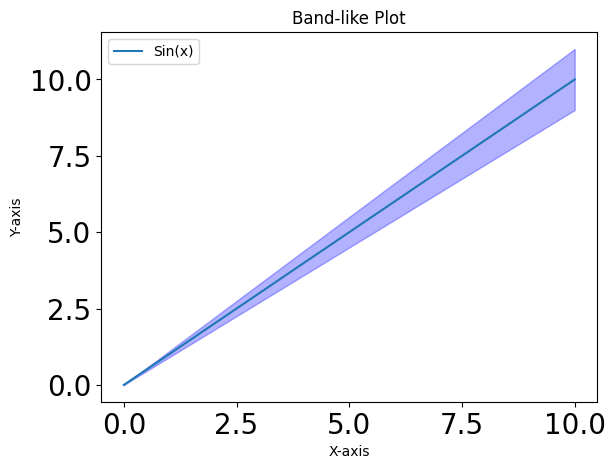

Reproduce this figure in Python. (Note: this script raises an exception after producing the figure.)
#!/usr/bin/python

import numpy as np
import pandas as pd
import matplotlib
matplotlib.use('Agg')
import matplotlib.pyplot as plt
import os
lfsize = 18
labelsize = 24
labelsize_s,labelsize_b = 24,32
linewidth = 4
plt.rcParams['xtick.labelsize'] = 20
plt.rcParams['ytick.labelsize'] = 20
plt.rcParams["font.family"] = "Times New Roman"
colors = ['#DB1F48','#FF9636','#1C4670','#9D5FFB','#21B6A8','#D65780']
# colors = ['#D00C0E','#E09C1A','#08A720','#86A8E7','#9D5FFB','#D65780']
labels = ['ELVC','H.264','H.265','DVC','RLVC']
markers = ['o','P','s','D','>','^','<','v','*']
hatches = ['/' ,'\\','--','x', '+', 'O','-','o','.','*']
linestyles = ['solid','dotted','dashed','dashdot', (0, (3, 5, 1, 5, 1, 5))]
from collections import OrderedDict
linestyle_dict = OrderedDict(
    [('solid',               (0, ())),
     ('dotted',              (0, (1, 5))),
     ('densely dotted',      (0, (1, 1))),

     ('loosely dashed',      (0, (5, 10))),
     ('dashed',              (0, (5, 5))),
     ('densely dashed',      (0, (5, 1))),

     ('dashdotted',          (0, (3, 5, 1, 5))),
     ('densely dashdotted',  (0, (3, 1, 1, 1))),

     ('dashdotdotted',         (0, (3, 5, 1, 5, 1, 5))),
     ('densely dashdotdotted', (0, (3, 1, 1, 1, 1, 1)))])
linestyles = []
for i, (name, linestyle) in enumerate(linestyle_dict.items()):
    if i >= 9:break
    linestyles += [linestyle]

import scipy.interpolate

def BD_PSNR(R1, PSNR1, R2, PSNR2, piecewise=0):
    lR1 = np.log(R1)
    lR2 = np.log(R2)

    PSNR1 = np.array(PSNR1)
    PSNR2 = np.array(PSNR2)

    p1 = np.polyfit(lR1, PSNR1, 3)
    p2 = np.polyfit(lR2, PSNR2, 3)

    # integration interval
    min_int = max(min(lR1), min(lR2))
    max_int = min(max(lR1), max(lR2))

    # find integral
    if piecewise == 0:
        p_int1 = np.polyint(p1)
        p_int2 = np.polyint(p2)

        int1 = np.polyval(p_int1, max_int) - np.polyval(p_int1, min_int)
        int2 = np.polyval(p_int2, max_int) - np.polyval(p_int2, min_int)
    else:
        # See https://chromium.googlesource.com/webm/contributor-guide/+/master/scripts/visual_metrics.py
        lin = np.linspace(min_int, max_int, num=100, retstep=True)
        interval = lin[1]
        samples = lin[0]
        v1 = scipy.interpolate.pchip_interpolate(np.sort(lR1), PSNR1[np.argsort(lR1)], samples)
        v2 = scipy.interpolate.pchip_interpolate(np.sort(lR2), PSNR2[np.argsort(lR2)], samples)
        # Calculate the integral using the trapezoid method on the samples.
        int1 = np.trapz(v1, dx=interval)
        int2 = np.trapz(v2, dx=interval)

    # find avg diff
    avg_diff = (int2-int1)/(max_int-min_int)

    return avg_diff


def BD_RATE(R1, PSNR1, R2, PSNR2, piecewise=0):
    lR1 = np.log(R1)
    lR2 = np.log(R2)

    # rate method
    p1 = np.polyfit(PSNR1, lR1, 3)
    p2 = np.polyfit(PSNR2, lR2, 3)

    # integration interval
    min_int = max(min(PSNR1), min(PSNR2))
    max_int = min(max(PSNR1), max(PSNR2))

    # find integral
    if piecewise == 0:
        p_int1 = np.polyint(p1)
        p_int2 = np.polyint(p2)

        int1 = np.polyval(p_int1, max_int) - np.polyval(p_int1, min_int)
        int2 = np.polyval(p_int2, max_int) - np.polyval(p_int2, min_int)
    else:
        lin = np.linspace(min_int, max_int, num=100, retstep=True)
        interval = lin[1]
        samples = lin[0]
        v1 = scipy.interpolate.pchip_interpolate(np.sort(PSNR1), lR1[np.argsort(PSNR1)], samples)
        v2 = scipy.interpolate.pchip_interpolate(np.sort(PSNR2), lR2[np.argsort(PSNR2)], samples)
        # Calculate the integral using the trapezoid method on the samples.
        int1 = np.trapz(v1, dx=interval)
        int2 = np.trapz(v2, dx=interval)

    # find avg diff
    avg_exp_diff = (int2-int1)/(max_int-min_int)
    avg_diff = (np.exp(avg_exp_diff)-1)*100
    return avg_diff

########################NETWORK IMPACT#####################
# FPS,Rebuffer,Latency
def get_mean_std_from(pos,filename):
	arr = [[[] for _ in range(4)] for _ in range(5)]
	with open(filename,'r') as f:
		count = 0
		for line in f.readlines():
			line = line.strip()
			line = line.split(' ')
			v = float(line[pos])
			i = (count%20)//4 # method
			j = (count%20)%4 # lambda value
			arr[i][j] += [v]
			count += 1
	arr = np.array(arr)
	arr.resize(5,4*len(arr[0][0]))
	avg = np.mean(arr,1)
	std = np.std(arr,1)
	return avg,std

def get_arr_from(pos,filename):
	arr = [[[] for _ in range(4)] for _ in range(5)]
	with open(filename,'r') as f:
		count = 0
		for line in f.readlines():
			line = line.strip()
			line = line.split(' ')
			v = float(line[pos])
			i = (count%20)//4 # method
			j = (count%20)%4 # lambda value
			arr[i][j] += [v]
			count += 1
	arr = np.array(arr)
	return arr

def line_plot(XX,YY,label,color,path,xlabel,ylabel,lbsize=labelsize_b,lfsize=labelsize_b-8,legloc='best',
				xticks=None,yticks=None,xticklabel=None,ncol=None, yerr=None,markers=markers,
				use_arrow=False,arrow_coord=(0.4,30),ratio=None,bbox_to_anchor=(1.1,1.2),use_doublearrow=False,
				linestyles=None,use_text_arrow=False,fps_double_arrow=False,linewidth=None,markersize=None):
	if linewidth is None:
		linewidth = 2
	if markersize is None:
		markersize = 8
	fig, ax = plt.subplots()
	ax.grid(zorder=0)
	for i in range(len(XX)):
		xx,yy = XX[i],YY[i]
		if yerr is None:
			if linestyles is not None:
				plt.plot(xx, yy, color = color[i], marker = markers[i], 
					linestyle = linestyles[i], 
					label = label[i], 
					linewidth=linewidth, markersize=markersize)
			else:
				plt.plot(xx, yy, color = color[i], marker = markers[i], 
					label = label[i], 
					linewidth=linewidth, markersize=markersize)
		else:
			plt.errorbar(xx, yy, yerr=yerr[i], color = color[i], 
				marker = markers[i], label = label[i], 
				linewidth=linewidth, markersize=markersize)
	plt.xlabel(xlabel, fontsize = lbsize)
	plt.ylabel(ylabel, fontsize = lbsize)
	if xticks is not None:
		if xticklabel is None:
			plt.xticks(xticks,fontsize=lfsize)
		else:
			plt.xticks(xticks,xticklabel,fontsize=lfsize)
	ax.tick_params(axis='both', which='major', labelsize=lbsize)
	if yticks is not None:
		plt.yticks(yticks,fontsize=lbsize)
	if use_arrow:
		ax.text(
		    arrow_coord[0], arrow_coord[1], "Better", ha="center", va="center", rotation=-45, size=lbsize,
		    bbox=dict(boxstyle="larrow,pad=0.3", fc="white", ec="black", lw=2))
	if use_doublearrow:
		plt.axhline(y = YY[0,0], color = color[0], linestyle = '--')
		ax.annotate(text='', xy=(2,YY[0,0]), xytext=(2,YY[0,1]), arrowprops=dict(arrowstyle='<->',lw=2, color = color[0]))
		ax.text(
		    2.5, 25, "76% less time", ha="center", va="center", rotation='vertical', size=lfsize, color = color[0])
		plt.axhline(y = YY[2,0], color = color[2], linestyle = '--')
		ax.annotate(text='', xy=(6,YY[2,0]), xytext=(6,YY[2,5]), arrowprops=dict(arrowstyle='<->',lw=2, color = color[2]))
		ax.text(
		    6.5, 23, "87% less time", ha="center", va="center", rotation='vertical', size=lfsize,color = color[2])
	if fps_double_arrow:
		for i in range(3):
			ax.annotate(text='', xy=(31+i*0.5,YY[3*i,0]), xytext=(31+i*0.5,YY[0+3*i,-1]), arrowprops=dict(arrowstyle='<->',lw=2, color = color[i*3]))
			ax.text(
			    32+i*0.5, (YY[3*i,-1]+YY[i*3,0])/2+i*0.5, f"{YY[3*i,-1]/YY[3*i,0]:.1f}X", ha="center", va="center", rotation='vertical', size=lfsize, color = color[i*3])
	if use_text_arrow:
		ax.annotate('Better speed and\ncoding efficiency trade-off', xy=(XX[2][-1]+1, YY[2,-1]+20),  xycoords='data',
            xytext=(0.25, 0.4), textcoords='axes fraction',
            arrowprops=dict(arrowstyle='->',lw=2),size=lbsize,
            # horizontalalignment='right', verticalalignment='top'
            )

	if ncol!=0:
		if ncol is None:
			plt.legend(loc=legloc,fontsize = lfsize)
		else:
			plt.legend(loc=legloc,fontsize = lfsize,ncol=ncol,bbox_to_anchor=bbox_to_anchor)
	
	if ratio is not None:
		xleft, xright = ax.get_xlim()
		ybottom, ytop = ax.get_ylim()
		ax.set_aspect(abs((xright-xleft)/(ybottom-ytop))*ratio)
	# plt.xlim((0.8,3.2))
	# plt.ylim((-40,90))
	plt.tight_layout()
	fig.savefig(path,bbox_inches='tight')
	plt.close()

def bar_plot(avg,std,label,path,color,ylabel,labelsize=24,yticks=None):
	N = len(avg)
	ind = np.arange(N)  # the x locations for the groups
	width = 0.5       # the width of the bars
	fig, ax = plt.subplots()
	ax.grid(zorder=0)
	ax.set_axisbelow(True)
	if std is not None:
		hbar = ax.bar(ind, avg, width, color=color, \
			yerr=std, error_kw=dict(lw=1, capsize=1, capthick=1))
	else:
		hbar = ax.bar(ind, avg, width, color=color, \
			error_kw=dict(lw=1, capsize=1, capthick=1))
	ax.set_ylabel(ylabel, fontsize = labelsize)
	ax.set_xticks(ind,fontsize=labelsize)
	ax.set_xticklabels(label, fontsize = labelsize)
	ax.bar_label(hbar, fmt='%.2f', fontsize = labelsize,fontweight='bold',padding=8)
	if yticks is not None:
		plt.yticks( yticks,fontsize=18 )
	# xleft, xright = ax.get_xlim()
	# ybottom, ytop = ax.get_ylim()
	# ratio = 0.3
	# ax.set_aspect(abs((xright-xleft)/(ybottom-ytop))*ratio)
	plt.tight_layout()
	fig.savefig(path,bbox_inches='tight')
	plt.close()

def hbar_plot(avg,std,label,path,color,xlabel):
	plt.rcdefaults()
	fig, (ax1,ax2) = plt.subplots(1,2,sharey=True)

	y_pos = np.arange(len(avg))
	width = 0.5
	hbars1 = ax1.barh(y_pos, avg, width, color=color, xerr=std, align='center', error_kw=dict(lw=1, capsize=1, capthick=1))
	hbars2 = ax2.barh(y_pos, avg, width, color=color, xerr=std, align='center', error_kw=dict(lw=1, capsize=1, capthick=1))
	
	ax1.set_xlim(0,200)
	ax2.set_xlim(450,500)

	# hide the spines between ax and ax2
	ax1.spines['right'].set_visible(False)
	ax2.spines['left'].set_visible(False)
	ax1.yaxis.tick_left()
	# ax1.tick_params(labelright='off')

	d = .03 # how big to make the diagonal lines in axes coordinates
	# arguments to pass plot, just so we don't keep repeating them
	kwargs = dict(transform=ax1.transAxes, color='r', clip_on=False)
	ax1.plot((1-d,1+d), (-d,+d), **kwargs)
	ax1.plot((1-d,1+d),(1-d,1+d), **kwargs)

	kwargs.update(transform=ax2.transAxes)  # switch to the bottom axes
	ax2.plot((-d,+d), (1-d,1+d), **kwargs)
	ax2.plot((-d,+d), (-d,+d), **kwargs)

	ax1.bar_label(hbars1, fmt='%.2f', fontsize = labelsize_b-8)
	ax2.bar_label(hbars2, fmt='%.2f', fontsize = labelsize_b-8)
	ax1.set_yticks(y_pos, labels=label, fontsize = labelsize_b)
	ax1.invert_yaxis()  

	ax1.set_xticks([])
	ax2.set_xticks([])

	plt.tight_layout()
	fig.text(0.55, 0, xlabel, ha='center', fontsize = labelsize_b-8)
	fig.savefig(path,bbox_inches='tight')


def measurements_to_cdf(latency,epsfile,labels,xticks=None,xticklabel=None,linestyles=linestyles,colors=colors,
                        xlabel='Normalized QoE',ylabel='CDF',ratio=None,lbsize = 18,lfsize = 18,linewidth=4,bbox_to_anchor=(0.5,-.5),
                        loc='upper center',ncol=3):
    # plot cdf
    fig, ax = plt.subplots()
    ax.grid(zorder=0)
    for i,latency_list in enumerate(latency):
        N = len(latency_list)
        cdf_x = np.sort(np.array(latency_list))
        cdf_p = np.array(range(N))/float(N)
        plt.plot(cdf_x, cdf_p, color = colors[i], label = labels[i], linewidth=linewidth, linestyle=linestyles[i])
    plt.xlabel(xlabel, fontsize = lbsize)
    plt.ylabel(ylabel, fontsize = lbsize)
    if xticks is not None:
        plt.xticks(xticks,fontsize=lbsize)
    if xticklabel is not None:
        ax.set_xticklabels(xticklabel)
    if ratio is not None:
        xleft, xright = ax.get_xlim()
        ybottom, ytop = ax.get_ylim()
        ax.set_aspect(abs((xright-xleft)/(ybottom-ytop))*ratio)
    if bbox_to_anchor is not None:
    	plt.legend(loc=loc,fontsize = lfsize,bbox_to_anchor=bbox_to_anchor, fancybox=True,ncol=ncol)
    else:
    	plt.legend(loc=loc,fontsize = lfsize, fancybox=True,ncol=ncol)
    plt.tight_layout()
    fig.savefig(epsfile,bbox_inches='tight')
    plt.close()

def groupedbar(data_mean,data_std,ylabel,path,yticks=None,envs = [2,3,4],colors=colors,
				methods=['Ours','Standalone','Optimal','Ours*','Standalone*','Optimal*'],use_barlabel_x=False,use_barlabe_y=False,
				ncol=3,bbox_to_anchor=(0.46, 1.28),sep=1.,width=0.5,xlabel=None,legloc=None,labelsize=labelsize_b,ylim=None,lfsize=labelsize_b,
				rotation=None,bar_label_dxdy=(-0.3,5),use_realtime_line=False,additional_y=None,ratio=None):
	fig = plt.figure()
	ax = fig.add_subplot(111)
	num_methods = data_mean.shape[1]
	num_env = data_mean.shape[0]
	center_index = np.arange(1, num_env + 1)*sep
	# colors = ['lightcoral', 'orange', 'yellow', 'palegreen', 'lightskyblue']
	# colors = ['coral', 'orange', 'green', 'cyan', 'blue']

	ax.grid()
	ax.spines['bottom'].set_linewidth(3)
	ax.spines['top'].set_linewidth(3)
	ax.spines['left'].set_linewidth(3)
	ax.spines['right'].set_linewidth(3)
	if additional_y is not None:
		xtick_loc = center_index.tolist() + [4.5]
		envs += ['CPU']
	else:
		xtick_loc = center_index

	if rotation is None:
		plt.xticks(xtick_loc, envs, size=labelsize)
	else:
		plt.xticks(xtick_loc, envs, size=labelsize, rotation=rotation)
	plt.yticks(fontsize=labelsize)
	ax.set_ylabel(ylabel, size=labelsize)
	if xlabel is not None:
		ax.set_xlabel(xlabel, size=labelsize)
	if yticks is not None:
		plt.yticks(yticks,fontsize=labelsize)
	if ylim is not None:
		ax.set_ylim(ylim)
	for i in range(num_methods):
		x_index = center_index + (i - (num_methods - 1) / 2) * width
		hbar=plt.bar(x_index, data_mean[:, i], width=width, linewidth=2,
		        color=colors[i], label=methods[i], hatch=hatches[i], edgecolor='k')
		if data_std is not None:
		    plt.errorbar(x=x_index, y=data_mean[:, i],
		                 yerr=data_std[:, i], fmt='k.', elinewidth=2,capsize=4)
		if use_barlabel_x:
			for k,xdx in enumerate(x_index):
				if data_mean[k,i]>1:
					ax.text(xdx+bar_label_dxdy[0],data_mean[k,i]+bar_label_dxdy[1],f'{data_mean[k,i]:.1f}',fontsize = labelsize, fontweight='bold')
				else:
					ax.text(xdx+bar_label_dxdy[0],data_mean[k,i]+bar_label_dxdy[1],f'{data_mean[k,i]:.2f}',fontsize = labelsize, fontweight='bold')
		if use_barlabe_y and i==1:
			for k,xdx in enumerate(x_index):
				ax.text(xdx-0.02,data_mean[k,i]+.02,f'{data_mean[k,i]:.4f}',fontsize = 18, rotation='vertical',fontweight='bold')
	if additional_y is not None:
		for i in range(additional_y.shape[0]):
			x_index = 4.5 + (i - (additional_y.shape[0] - 1) / 2) * width
			hbar=plt.bar(x_index, additional_y[i], width=width, linewidth=2,
		        color=colors[i+num_methods], label=methods[i+num_methods], hatch=hatches[i+num_methods], edgecolor='k')

	if use_realtime_line:
		plt.axhline(y = 30, color = '#DB1F48', linestyle = '--')
		# ax.text(7, 48, "4.5X more likely", ha="center", va="center", rotation='vertical', size=lbsize,fontweight='bold')
	if ratio is not None:
		xleft, xright = ax.get_xlim()
		ybottom, ytop = ax.get_ylim()
		ax.set_aspect(abs((xright-xleft)/(ybottom-ytop))*ratio)
	if ncol>0:
		if legloc is None:
			plt.legend(bbox_to_anchor=bbox_to_anchor, fancybox=True,
			           loc='upper center', ncol=ncol, fontsize=lfsize)
		else:
			plt.legend(fancybox=True,
			           loc=legloc, ncol=ncol, fontsize=lfsize)
	plt.tight_layout()
	fig.savefig(path, bbox_inches='tight')
	plt.close()

def plot_clustered_stacked(dfall, filename, labels=None, horizontal=False, xlabel='', ylabel='',**kwargs):
    """Given a list of dataframes, with identical columns and index, create a clustered stacked bar plot. 
labels is a list of the names of the dataframe, used for the legend
title is a string for the title of the plot
H is the hatch used for identification of the different dataframe"""
    fig = plt.figure()
    n_df = len(dfall)
    n_col = len(dfall[0].columns) 
    n_ind = len(dfall[0].index)
    axe = plt.subplot(111)

    for df in dfall : # for each data frame
        axe = df.plot(kind="bar",
                      linewidth=0,
                      stacked=True,
                      ax=axe,
                      legend=False,
                      grid=False,
                      color=['#DB1F48','#1C4670',],
                      edgecolor='k',
                      **kwargs)  # make bar plots

    h,l = axe.get_legend_handles_labels() # get the handles we want to modify
    for i in range(0, n_df * n_col, n_col): # len(h) = n_col * n_df
        for j, pa in enumerate(h[i:i+n_col]):
            for rect in pa.patches: # for each index
                rect.set_x(rect.get_x() + 1 / float(n_df + 1) * i / float(n_col))
                rect.set_hatch(hatches[i//n_col]) #edited part     
                rect.set_width(1 / float(n_df + 1))

    axe.set_xticks((np.arange(0, 2 * n_ind, 2) + 1 / float(n_df + 1)) / 2.)
    axe.set_xticklabels(df.index, rotation = 0)
    axe.tick_params(axis='both', which='major', labelsize=20)
    axe.set_xlabel(xlabel, size=24)
    axe.set_ylabel(ylabel, size=24)

    # Add invisible data to add another legend
    n=[]        
    for i in range(n_df):
        n.append(axe.bar(0, 0, color="white", hatch=hatches[i],edgecolor='black'))

    n2 = []
    for i,clr in enumerate(['#DB1F48','#1C4670',]):
    	n2.append(axe.bar(0, 0, color=clr))

    if labels is not None:
        if not horizontal:
            # l1 = axe.legend(h[:n_col], l[:n_col], loc=[.01, 0.78], fontsize=18)
            l3 = plt.legend(n2, ['Motion','Residual'], loc=[.01, 0.78], fontsize=18) 
            l2 = plt.legend(n, labels, loc=[.01, 0.47], fontsize=18) 
        else:
            # l1 = axe.legend(h[:n_col], l[:n_col], loc=[.68, 0.78], fontsize=18)
            l3 = axe.legend(n2, ['Enc','Dec'], loc=[.68, 0.78], fontsize=18) 
            l2 = plt.legend(n, labels, loc=[.68, 0.47], fontsize=18) 
    axe.add_artist(l3)
    plt.tight_layout()
    fig.savefig(filename, bbox_inches='tight')
    plt.close()
    return axe

# band plot
# quantization error vs. lambda

# PSNR/bpp vs. SE epoch

# Generate some random data
x = np.linspace(0, 10, 100)
y = x
average = y
std_dev = y*0.1

# Plot the curve
plt.plot(x, y, label='Sin(x)')

# Fill the area between the curves
plt.fill_between(x, average - std_dev, average + std_dev, color='blue', alpha=0.3)

# Set labels and title
plt.xlabel('X-axis')
plt.ylabel('Y-axis')
plt.title('Band-like Plot')

# Add a legend
plt.legend()

# Display the plot
plt.savefig(f'/home/bo/Dropbox/Research/NSDI24/test.eps', bbox_inches='tight')
exit(0)

##############################Overall#############################
# 16543747 bps=15.8Mbps
# 4074145 mbps=3.9Mbps
labels_tmp = ['SSF','x264f','x264m','x264s','x265f','x265m','x265s']
colors_tmp = ['#e3342f','#f6993f','#ffed4a','#38c172','#4dc0b5','#3490dc','#6574cd','#9561e2','#f66d9b']
metric_list = []
hw = 3090
for k,metric in enumerate(['QoE','quality','rebuffer','bw']):
	meanQoE_all = [];stdQoE_all = []
	for trace in range(2):
		datafile = f'/home/bo/Dropbox/Research/NSDI24/data/{metric}_{trace}_{hw}_1000.data'
		with open(datafile,'r') as f:
			line = f.readlines()[0]
		QoE_matrix = eval(line)
		QoE_matrix = np.array(QoE_matrix)
		QoE_min,QoE_max = QoE_matrix.min(),QoE_matrix.max()
		QoE_matrix = (QoE_matrix - QoE_min) / (QoE_max - QoE_min) 
		measurements_to_cdf(QoE_matrix,f'/home/bo/Dropbox/Research/NSDI24/data/{metric}cdf_{trace}_{hw}.eps',labels_tmp,linestyles=linestyles,
			colors=colors_tmp,bbox_to_anchor=(.14,1.02),lfsize=16,ncol=1,lbsize=24)
		meanQoE = QoE_matrix.mean(axis=1)
		stdQoE = QoE_matrix.std(axis=1)
		meanQoE_all += [meanQoE]
		stdQoE_all += [stdQoE]
	meanQoE_all = np.stack(meanQoE_all).reshape(2,-1)
	# print(meanQoE_all.tolist())
	stdQoE_all = np.stack(stdQoE_all).reshape(2,-1)
	names = ['QoE','Quality','Rebuffer Rate']
	if k == 0:
		ncol = 1
		labelsize=18
	else:
		labelsize=24
		ncol = 0
	groupedbar(meanQoE_all,stdQoE_all,f'Normalized {names[k]}', 
		f'/home/bo/Dropbox/Research/NSDI24/data/{metric}mean_{trace}.eps',methods=labels_tmp,colors=colors_tmp,
		envs=['Limited BW','Adequate BW'],ncol=ncol,sep=1,width=0.1,labelsize=labelsize,lfsize=16,bbox_to_anchor=(1.22,1.05),xlabel='Hardware',ratio=.7)
# 	if metric == 'QoE':
# 		for line in meanQoE_all.tolist():
# 			ours,t_top1,l_top1 = line[0],max(line[1:3]),max(line[3:])
# 			m1,m2=(ours - t_top1)/t_top1,(ours - l_top1)/l_top1
# 			metric_list += [[m1,m2]]
# metric_list = np.array(metric_list)
# print(metric_list)
# print(metric_list.mean(axis=0))
# print(metric_list[:3].mean(axis=0))
# print(metric_list[3:].mean(axis=0))
exit(0)


SPSNRs = [[33.167340933322905, 34.58496722102165, 36.156650943040844, 37.54983545994759, 38.80151827955246, 40.20092285299301, 41.51993577432633, 42.80891443252563], [31.911170615196227, 33.59662669181824, 35.073301779270174, 36.3265318365097, 37.370484233379365, 38.193767918348314, 38.84856410169601, 39.35588079452515], [33.23122785019875, 34.62406644463539, 35.83494013476372, 36.84865824365616, 37.70339743518829, 38.445705357074736, 39.0738078956604, 39.51968069934845], [32.95162628340721, 34.39114833903313, 35.67984473323822, 36.77041100358963, 37.67305509305, 38.44268340206146, 39.0731332988739, 39.53226850509643], [33.075983564376834, 34.45408898758888, 35.66986226463318, 36.71133078813553, 37.59897288942337, 38.343172566890715, 38.947341213226316, 39.40737556648254], [32.94724491167069, 34.29442249751091, 35.48730764818192, 36.516958021640775, 37.373835401058194, 38.09869503426552, 38.70549611997605, 39.18615546035767], [33.06004134774208, 34.43566031122208, 35.63771190547943, 36.680811815023425, 37.53766157031059, 38.263620466709135, 38.868735751628876, 39.33174180984497]]
Sbpps = [[0.05218125, 0.081607375, 0.12142825, 0.1812308125, 0.2590743125, 0.36626200000000003, 0.5203261874999999, 0.7336966875], [0.02382375, 0.03850100000000001, 0.06485250000000001, 0.11969093749999998, 0.23905893749999996, 0.47534131250000006, 0.8754845, 1.4809526874999999], [0.026881250000000002, 0.042514937499999995, 0.06942899999999999, 0.120578, 0.2225614375, 0.43596099999999993, 0.8270014375000001, 1.4458957499999998], [0.025379250000000003, 0.039885, 0.0653433125, 0.11526875000000002, 0.215117875, 0.42379268750000004, 0.8072253125000001, 1.4425223125], [0.020962124999999998, 0.035693562500000005, 0.06224675000000002, 0.115982, 0.22779037500000007, 0.453151875, 0.8685715, 1.5292138125], [0.016587437500000003, 0.027825500000000003, 0.04661843749999999, 0.08143237499999999, 0.149085375, 0.2852063125, 0.5427845, 0.98032825], [0.0165040625, 0.028121999999999994, 0.04716850000000001, 0.0833735, 0.15286724999999998, 0.300959875, 0.5819153125, 1.0572071250000001]]

sc_labels = ['SSF','x264-veryfast','x264-medium','x264-veryslow','x265-veryfast','x265-medium','x265-veryslow',]

colors_tmp = ['#e3342f','#f6993f','#ffed4a','#38c172','#4dc0b5','#3490dc','#6574cd','#9561e2','#f66d9b']
line_plot(Sbpps,SPSNRs,sc_labels,colors_tmp,
		'/home/bo/Dropbox/Research/NSDI24/images/rdtradeoff.eps',
		'Bit Per Pixel','PSNR (dB)',lbsize=24,lfsize=18,linewidth=1,markersize=4)


SPSNRs = [
[29.91,31.6,33.17,34.45,35.43,36.13,36.58],
[29.22,31.01,32.33,33.16,33.81,34.48,34.95,35.17],
[29.13,31,32.34,33.23,33.93,34.23,34.89,35.59],
[28.69,30.19,31.46,32.60,33.71,35.00,36.17],
[28.696,30.125,31.50,32.65,34.04,35.59,37.10,37.52],
[28.74]
]
# 5,3,2; 5,5,5
Sbpps = [
[0.0667,0.1099,0.1784,0.2847,0.4486,0.706,1.1164],
[0.0792,0.1280,0.1926,0.2776,0.3364,0.4715,0.6509,0.8680],
[0.0634,0.1098,0.1684,0.2439,0.3399,0.4767,0.6794,0.9825],
[0.0730,0.1238,0.1965,0.2991,0.4348,0.6325,0.8969],
[0.070,0.1130,0.1964,0.31,0.49,0.74,1.16,1.51],
[0.071]
]
sc_labels = ['x265','DVC','RLVC','SSF','ELFVC','Vesper']
line_plot(Sbpps,SPSNRs,sc_labels,colors,
		'/home/bo/Dropbox/Research/NSDI24/images/rdtradeoff_256.eps',
		'Bit Per Pixel','PSNR (dB)',lbsize=24,lfsize=18)
